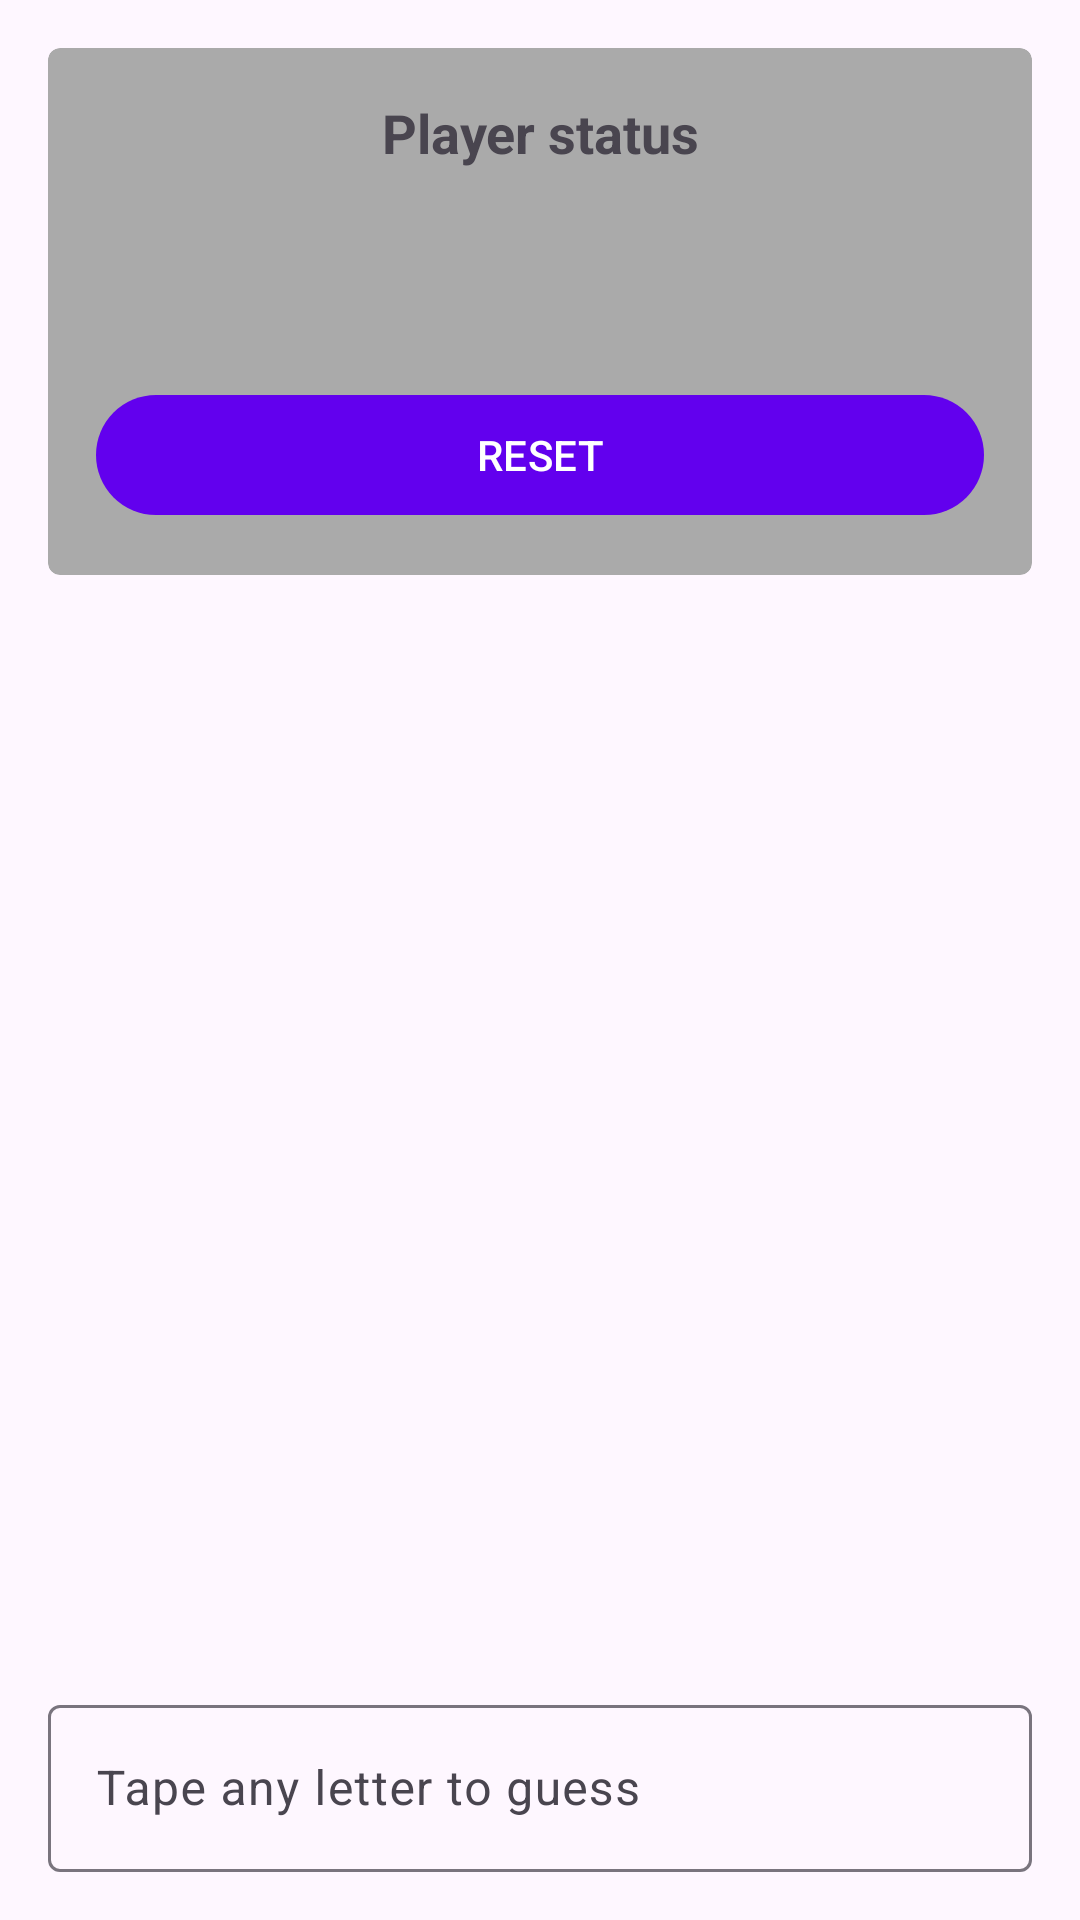

Write the Android layout XML for this screen, with the resource values it uses.
<!-- AndroidManifest.xml: application theme Theme.HangMan -->
<!-- res/layout/activity_main.xml -->
<?xml version="1.0" encoding="utf-8"?>
<androidx.constraintlayout.widget.ConstraintLayout xmlns:android="http://schemas.android.com/apk/res/android"
    xmlns:app="http://schemas.android.com/apk/res-auto"
    xmlns:tools="http://schemas.android.com/tools"
    android:layout_width="match_parent"
    android:layout_height="match_parent"
    android:padding="16dp"
    tools:context=".ui.MainActivity">

    <androidx.cardview.widget.CardView
        android:id="@+id/game_status_header"
        android:layout_width="0dp"
        android:layout_height="wrap_content"
        android:elevation="1dp"
        app:cardBackgroundColor="#AAAAAA"
        app:cardCornerRadius="4dp"
        app:layout_constraintEnd_toEndOf="parent"
        app:layout_constraintStart_toStartOf="parent"
        app:layout_constraintTop_toTopOf="parent">

        <androidx.constraintlayout.widget.ConstraintLayout
            android:layout_width="match_parent"
            android:layout_height="wrap_content"
            android:padding="16dp">

            <TextView
                android:id="@+id/player_status"
                android:layout_width="0dp"
                android:layout_height="wrap_content"
                android:gravity="center"
                android:text="@string/player_status"
                android:textSize="18sp"
                android:textStyle="bold"
                app:layout_constraintEnd_toEndOf="parent"
                app:layout_constraintStart_toStartOf="parent"
                app:layout_constraintTop_toTopOf="parent" />

            <TextView
                android:id="@+id/victory_number"
                android:layout_width="wrap_content"
                android:layout_height="wrap_content"
                android:layout_marginTop="12dp"
                android:textSize="16sp"
                app:layout_constraintStart_toStartOf="parent"
                app:layout_constraintTop_toBottomOf="@id/player_status"
                tools:text="Number of victories : 3" />

            <TextView
                android:id="@+id/games_number"
                android:layout_width="wrap_content"
                android:layout_height="wrap_content"
                android:layout_marginTop="4dp"
                android:textSize="16sp"
                app:layout_constraintStart_toStartOf="parent"
                app:layout_constraintTop_toBottomOf="@id/victory_number"
                tools:text="Number of games : 2" />

            <com.google.android.material.button.MaterialButton
                android:id="@+id/reset_button"
                android:layout_width="0dp"
                android:layout_height="wrap_content"
                android:layout_marginTop="12dp"
                android:text="@string/reset_button"
                android:textAllCaps="true"
                app:layout_constraintEnd_toEndOf="parent"
                app:layout_constraintStart_toStartOf="parent"
                app:layout_constraintTop_toBottomOf="@id/games_number" />

        </androidx.constraintlayout.widget.ConstraintLayout>


    </androidx.cardview.widget.CardView>

    <TextView
        android:id="@+id/game_description"
        android:layout_width="0dp"
        android:layout_height="wrap_content"
        android:layout_marginHorizontal="16dp"
        android:layout_marginTop="32dp"
        android:gravity="center"
        android:textSize="18sp"
        app:layout_constraintEnd_toEndOf="parent"
        app:layout_constraintStart_toStartOf="parent"
        app:layout_constraintTop_toBottomOf="@id/game_status_header"
        tools:text="@string/game_state_description" />

    <androidx.recyclerview.widget.RecyclerView
        android:id="@+id/letters_to_guess_recycler_view"
        android:layout_width="wrap_content"
        android:layout_height="wrap_content"
        android:layout_marginTop="32dp"
        android:orientation="horizontal"
        app:layoutManager="androidx.recyclerview.widget.LinearLayoutManager"
        app:layout_constraintEnd_toEndOf="parent"
        app:layout_constraintStart_toStartOf="parent"
        app:layout_constraintTop_toBottomOf="@id/game_description"
        tools:itemCount="10"
        tools:listitem="@layout/letter_cell" />

    <com.google.android.material.textfield.TextInputLayout
        android:id="@+id/text_input_guesser"
        android:layout_width="0dp"
        android:layout_height="wrap_content"
        android:hint="@string/hint_guesser_text_input"
        app:endIconDrawable="@drawable/baseline_send_24"
        app:endIconMode="custom"
        app:layout_constraintBottom_toBottomOf="parent"
        app:layout_constraintEnd_toEndOf="parent"
        app:layout_constraintStart_toStartOf="parent">

        <com.google.android.material.textfield.TextInputEditText
            android:id="@+id/text_input_guesser_edit_text"
            android:maxLength="1"
            android:layout_width="match_parent"
            android:layout_height="wrap_content" />

    </com.google.android.material.textfield.TextInputLayout>

</androidx.constraintlayout.widget.ConstraintLayout>
<!-- res/layout/letter_cell.xml (included above) -->
<?xml version="1.0" encoding="utf-8"?>
<androidx.constraintlayout.widget.ConstraintLayout xmlns:android="http://schemas.android.com/apk/res/android"
    xmlns:app="http://schemas.android.com/apk/res-auto"
    xmlns:tools="http://schemas.android.com/tools"
    android:layout_width="wrap_content"
    android:layout_height="wrap_content"
    android:layout_margin="8dp">

    <TextView
        android:id="@+id/letter_to_guess"
        android:layout_width="wrap_content"
        android:layout_height="wrap_content"
        android:textSize="48sp"
        app:layout_constraintBottom_toBottomOf="parent"
        app:layout_constraintEnd_toEndOf="parent"
        app:layout_constraintStart_toStartOf="parent"
        app:layout_constraintTop_toTopOf="parent"
        tools:text="_" />


</androidx.constraintlayout.widget.ConstraintLayout>
<!-- resources referenced by this layout -->
<resources>
  <string name="game_state_description">Try to guess the word !\nYou have %d tries left…</string>
  <string name="hint_guesser_text_input">Tape any letter to guess</string>
  <string name="player_status">Player status</string>
  <string name="reset_button">Reset</string>
  <style name="Theme.HangMan" parent="Theme.Material3.Light.NoActionBar">
          
          <item name="colorPrimary">@color/purple_500</item>
          <item name="colorPrimaryVariant">@color/purple_700</item>
          <item name="colorOnPrimary">@color/white</item>
          
          <item name="colorSecondary">@color/teal_200</item>
          <item name="colorSecondaryVariant">@color/teal_700</item>
          <item name="colorOnSecondary">@color/black</item>
          
          <item name="android:statusBarColor">?attr/colorPrimaryVariant</item>
          
      </style>
  <color name="purple_500">#FF6200EE</color>
  <color name="purple_700">#FF3700B3</color>
  <color name="white">#FFFFFFFF</color>
  <color name="teal_200">#FF03DAC5</color>
  <color name="teal_700">#FF018786</color>
  <color name="black">#0B20D5</color>
</resources>
